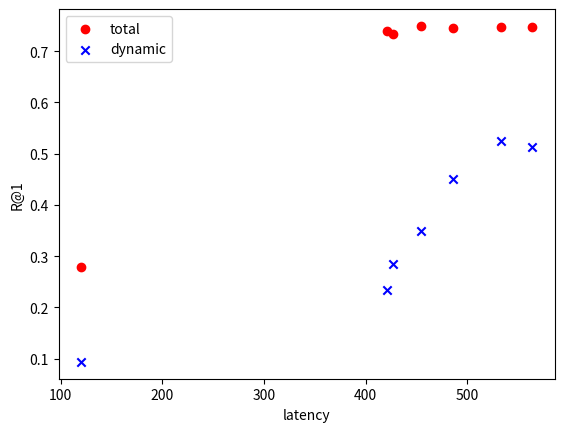

This chart was generated by the following Python code: (Note: this script raises an exception after producing the figure.)
import matplotlib.pyplot as plt
import numpy as np

s = [10,30, 50,60,70,80, 100] # target label: r@s==1
#layers = [28, 25, 21, 16] 
layers_S=[28.04,26.52,24.18,22.6104,20.9232,21.2404,5.97]
latency = [643.57 / 32 * i for i in layers_S] # total of 1000 images TODO: 看看一个图片的latency是多少
K=[10,30,50,80,100,130,300]
r1_K=[0.7244,0.7428,0.7456,0.7468,0.7472,0.7476,0.7476]

r1_S=[0.7472,0.7472,0.7448,0.7492,0.7396,0.7344,  0.2792]
r1_S1=[0.7616,0.7616,0.7592,0.7492,0.7396,0.7344,0.282]

r1_S_dynamic=[0.5132,0.524,0.4508,0.3484,0.2344,0.2852,  0.0936]
r10_k=[]
r1 = [0.7472, 0.7296, 0.6912, 0.6712] # with p_lora ;fine-grained k = 100
r1_plora = [0.5044, 0.3468, 0.0824, 0.0164]
r1_lora = [0.7308,0.6592, 0.542, 0.2284]
r1_zero_shot = [0.234, 0.1388, 0.006, 0.0016]

full_zero_shot = 0.7241 # zzl: 我这里记录的是0.7184
full_lora = 0.7676


X_R=['R1','R5','R10','R20','R30','R40','R50','R60','R70','R80','R90','R100']
Y_R_total=[0.7472,0.9316,0.9676,0.9832,0.9868,0.9888,0.99,0.9904,0.9908,0.992,0.9924,0.9924]
Y_R_dynamic=[0.5816,0.85,0.908,0.95,0.9696,0.9756,0.9832,0.988,0.9896,0.9904,0.9916,0.9924]
Y_R_zero_shot=[0.7245,0.90844,0.93984,0.96064,0.97054,0.9762,0.97998,0.98312,0.98532,0.98722,0.98876,0.98972]

plt.figure()
# # # plt.scatter(latency, r1, label='Ours', color='red', marker='o')
plt.scatter(latency, r1_S, label='total', color='red', marker='o')
plt.scatter(latency, r1_S_dynamic, label='dynamic', color='blue', marker='x')
# # # plt.scatter(latency, r1_lora, label='lora', color='green', marker='^')
# # # plt.scatter(latency, r1_zero_shot, label='zero-shot', color='black', marker='s')
# # # plt.scatter(643.57, full_zero_shot, label=' full_zero_shot', color='purple', marker='>')
# # # plt.scatter(643.57, full_lora, label=' full_lora', color='pink', marker='<')
plt.xlabel('latency')
plt.ylabel('R@1')

plt.legend()


# import matplotlib.pyplot as plt
# from matplotlib.font_manager import FontProperties
# plt.rcParams['font.family'] = 'SimHei'

# plt.figure()
# plt.plot(X_R, Y_R_total, label='端到端系统', color='red', marker='o')
# plt.plot(X_R, Y_R_dynamic, label='动态筛选', color='green', marker='o')
# plt.plot(X_R, Y_R_zero_shot, label='基准模型', color='blue', marker='o')
# plt.xlabel('R@N')
# plt.ylabel('Accuracy')
# # Adding legend with Chinese characters using a built-in font
# # font = FontProperties(fname=plt.matplotlib.get_data_path() + '/fonts/ttf/msyh.ttf')  # SimSun is a common font for Chinese characters
# # plt.legend(prop=font)
# plt.legend()
plt.savefig('./results/imagenet/S_R1.pdf')
